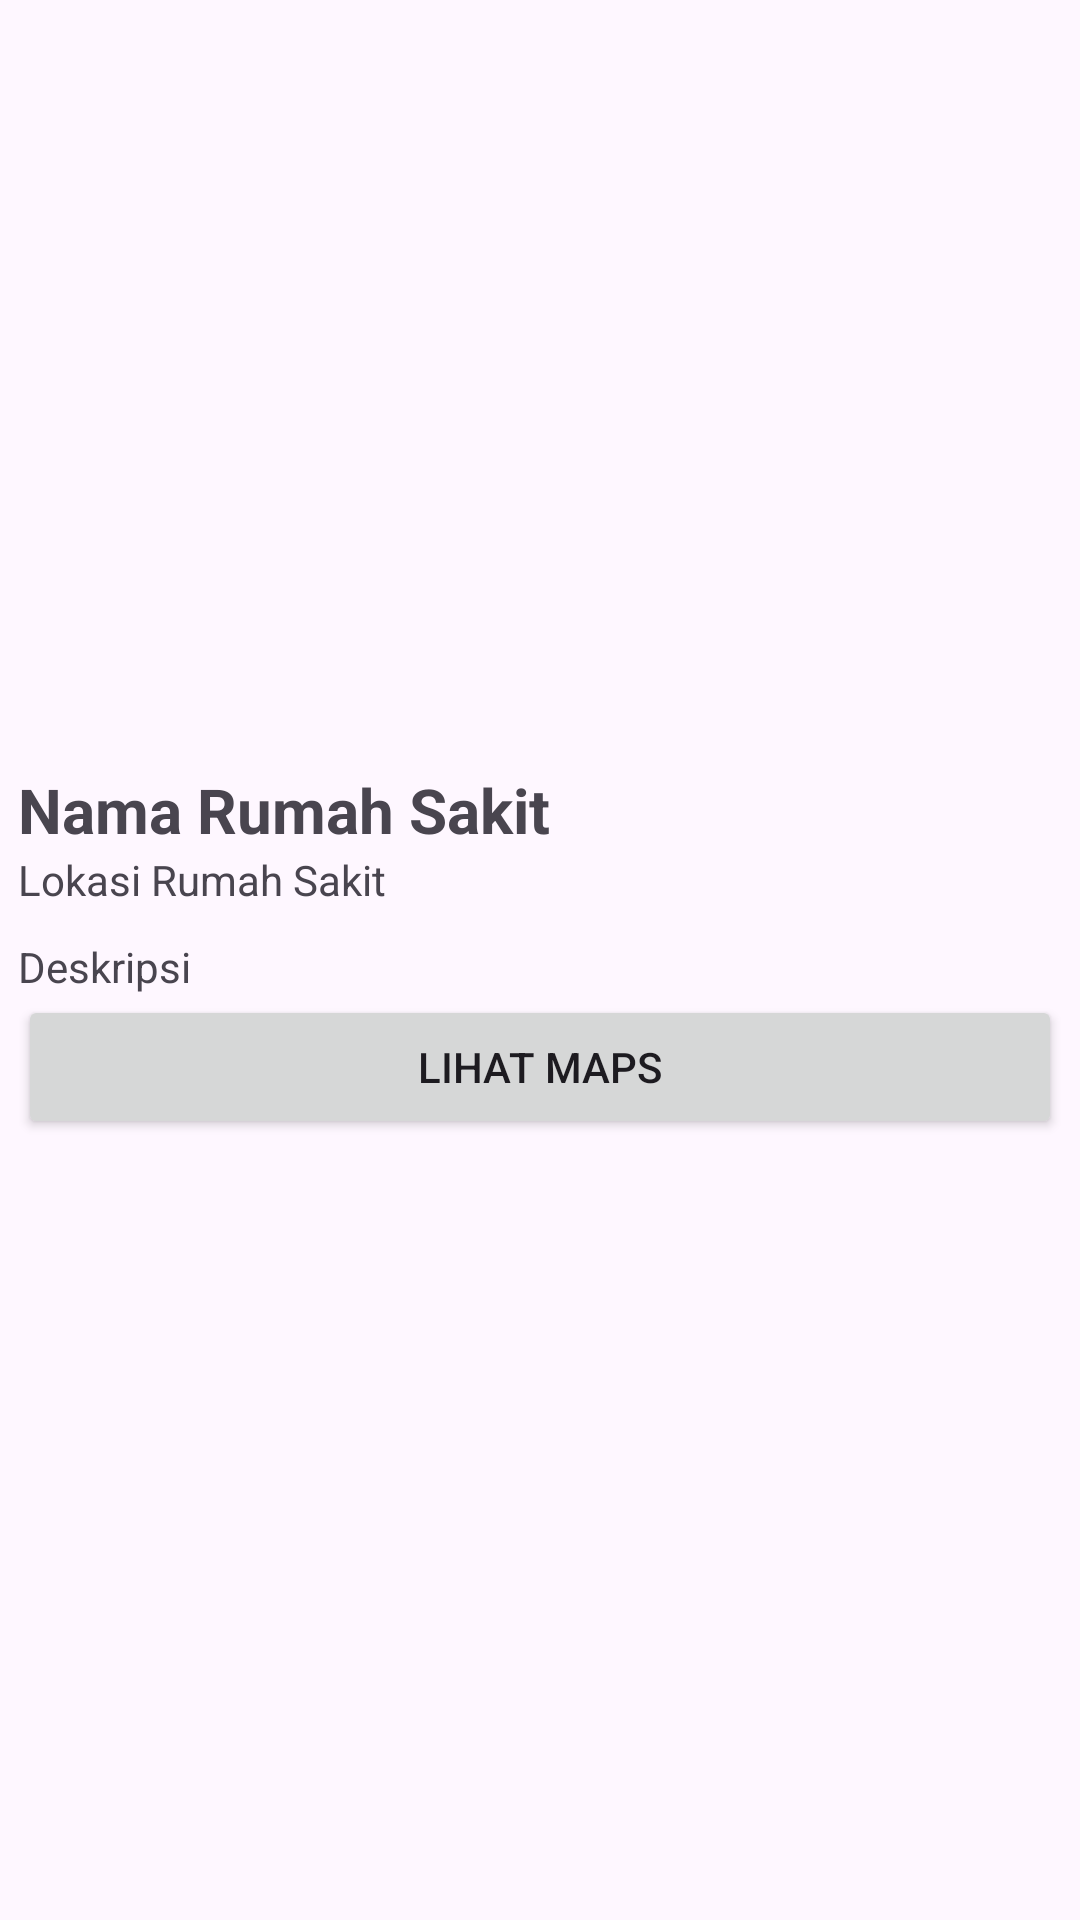

Layout XML and referenced resources for this Android screen:
<!-- AndroidManifest.xml: application theme Theme.RSD -->
<!-- res/layout/activity_detail.xml -->
<?xml version="1.0" encoding="utf-8"?>
<ScrollView xmlns:android="http://schemas.android.com/apk/res/android"
    xmlns:app="http://schemas.android.com/apk/res-auto"
    xmlns:tools="http://schemas.android.com/tools"
    android:layout_width="match_parent"
    android:layout_height="match_parent"
    tools:context=".Activity.DetailActivity">

    <RelativeLayout
        android:layout_width="match_parent"
        android:layout_height="match_parent"
        android:layout_margin="6dp"
        android:orientation="vertical">

        <ImageView
            android:id="@+id/iv_foto"
            android:layout_width="match_parent"
            android:layout_height="250dp"
            android:clipToOutline="true"
            android:src="@mipmap/ic_launcher"
            android:scaleType="centerCrop"
            />

        <TextView
            android:id="@+id/tv_nama"
            android:layout_width="match_parent"
            android:layout_height="wrap_content"
            android:text="Nama Rumah Sakit"
            android:layout_below="@id/iv_foto"
            android:textStyle="bold"
            android:textSize="10pt"

            />


        <TextView
            android:id="@+id/tv_lokasi"
            android:layout_width="wrap_content"
            android:layout_height="wrap_content"
            android:text="Lokasi Rumah Sakit"
            android:layout_below="@id/tv_nama"
            />


        <TextView
            android:id="@+id/tv_deskripsi"
            android:layout_width="match_parent"
            android:layout_height="wrap_content"
            android:text="Deskripsi"
            android:justificationMode="inter_word"
            android:layout_below="@id/tv_lokasi"
            android:paddingTop="10dp"
            />

        <Button
            android:id="@+id/bt_koordinat"
            android:layout_width="match_parent"
            android:layout_height="wrap_content"
            android:text="Lihat Maps"
            android:layout_below="@id/tv_deskripsi"
            />
    </RelativeLayout>
</ScrollView>
<!-- resources referenced by this layout -->
<resources>
  <style name="Theme.RSD" parent="Base.Theme.RSD" />
  <style name="Base.Theme.RSD" parent="Theme.Material3.DayNight.NoActionBar">
          
          
      </style>
</resources>
